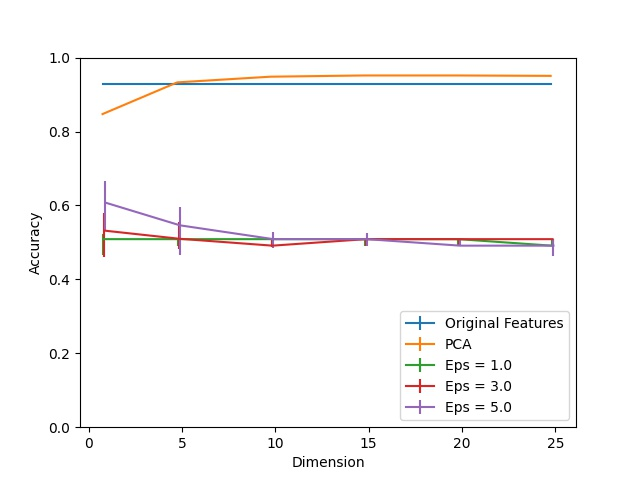

Source data for this figure (header and first rows):
Dimension, PCA, Eps = 1.0, Eps = 1.0 25, Eps = 1.0 75, Eps = 3.0, Eps = 3.0 25, Eps = 3.0 75, Eps = 5.0, Eps = 5.0 25, Eps = 5.0 75, Original Features
1, 0.8473, 0.5088, 0.04286, 0.01429, 0.5319, 0.07253, 0.04835, 0.6077, 0.07802, 0.05714, 0.9297
5, 0.933, 0.5088, 0.01758, 0.002198, 0.5099, 0.02857, 0.04396, 0.5462, 0.07912, 0.04945, 0.9297
10, 0.9484, 0.5088, 0.01758, 0.0, 0.4912, 0.004396, 0.01758, 0.5088, 0.02527, 0.01868, 0.9297
15, 0.9516, 0.5088, 0.01758, 0.0, 0.5088, 0.01758, 0.0, 0.5088, 0.01868, 0.01538, 0.9297
20, 0.9516, 0.5088, 0.01758, 0.0, 0.5088, 0.01758, 0.0, 0.4912, 0.001099, 0.01978, 0.9297
25, 0.9505, 0.4912, 0.0, 0.01758, 0.5088, 0.01868, 0.0, 0.4912, 0.02747, 0.01758, 0.9297
